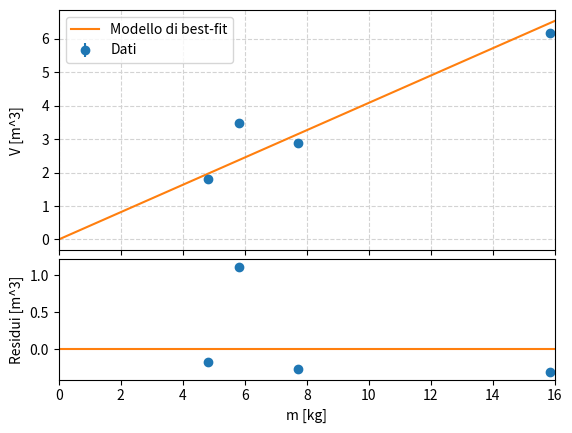

The script that saved this image:
import numpy as np
import matplotlib.pyplot as plt
from scipy.optimize import curve_fit
# plt.rcParams.update({
#    'font.size': 8,
#    'text.usetex': True,
#    'text.latex.preamble': r'\usepackage{amsfonts, siunitx}'
#})
def mod_d(x, m):
    return( m*x)


print(np.pi)
class Parallelepipedo():
    def __init__(self, materiale, m, sigma_m, base, larghezza, altezza, sigma_b, sigma_l, sigma_h):
        self.materiale = materiale
        self.m = m
        self.sigma_m = sigma_m
        self.b = base
        self.l = larghezza
        self.h = altezza
        self.sigma_b = sigma_b
        self.sigma_l = sigma_l
        self.sigma_h = sigma_h        
        self.calc_volume()
    def get_mass(self):
        print(f"La massa: {self.m} +- {self.sigma_m}")
    def calc_volume(self):
        self.volume = self.b * self.l * self.h
        self.err = np.sqrt(np.power(self.sigma_b/self.b, 2) + np.power(self.sigma_l/self.l, 2) + np.power(self.sigma_h/self.h, 2)) * self.volume
    def get_volume(self):
        print(f"{self.volume} +- {self.err}")

class Sfera():
    def __init__(self, materiale, m, sigma_m, d, sigma_d):
        self.materiale = materiale
        self.m = m
        self.sigma_m = sigma_m
        self.d = d
        self.sigma_d = sigma_d
        self.calc_volume()
    def get_mass(self):
        print(f"{self.m} +- {self.sigma_m}")
    def calc_volume(self):
        self.volume = (1./6.) * np.pi * np.power(self.d, 3)
        self.err = 3 * (self.sigma_d/self.d) * self.volume
    def get_volume(self):
        print(f"Il volume: {self.volume} +- {self.err}")

class Cilindro():
    def __init__(self, materiale, m, sigma_m, d, sigma_d, h, sigma_h):
        self.materiale = materiale
        self.m = m
        self.sigma_m = sigma_m
        self.d = d
        self.sigma_d = sigma_d
        self.h = h
        self.sigma_h = sigma_h
        self.calc_volume()
    def get_mass(self):
        print(f"{self.m} +- {self.sigma_m}")
    def calc_volume(self):
        self.volume = np.pi * np.power(self.d, 2) * (self.h / 4)
        self.err = np.sqrt(4 * np.power(self.sigma_d/self.d, 2) + np.power(self.sigma_h/self.h, 2)) * self.volume
    def get_volume(self):
        print(f"Il volume: {self.volume} +- {self.err}")

p1 = Cilindro("alluminio", 15.858, 0.010, 1.983, 0.005, 2.001, 0.005)
p2 = Cilindro("alluminio", 5.827, 0.010, 1.929, 0.005, 1.196, 0.005)
p3 = Parallelepipedo("alluminio", 4.822, 0.010, 1.005, 1.006, 1.783, 0.005, 0.005, 0.005)
p4 = Parallelepipedo("alluminio", 7.709, 0.010, 1.764, 2.008, 0.814, 0.005, 0.005, 0.005)

data = [p1, p2, p3, p4]

alluminio_v = []
alluminio_sigma_v = []
alluminio_m = []
alluminio_sigma_m = []

# Ripartizione dati in array
for el in data:
    alluminio_v.append(el.volume)
    alluminio_sigma_v.append(el.err)
    alluminio_m.append(el.m)
    alluminio_sigma_m.append(el.sigma_m)

# Conversione to np.array
alluminio_v = np.array(alluminio_v, dtype=np.float64)
alluminio_sigma_v = np.array(alluminio_sigma_v, dtype=np.float64)
alluminio_m = np.array(alluminio_m, dtype=np.float64)
alluminio_sigma_m = np.array(alluminio_sigma_m, dtype=np.float64)

# Grafico e modello di best-fit alluminio
popt, pcov = curve_fit(mod_d, alluminio_m, alluminio_v, [1./2.710], sigma=alluminio_sigma_v)
sigma_eff = alluminio_sigma_v
for i in range(10):
    sigma_eff = np.sqrt(np.power(alluminio_sigma_v, 2) + np.power((1./popt[0]) * alluminio_sigma_m, 2))
    popt, pcov = curve_fit(mod_d, alluminio_m, alluminio_v, [1./2.710], sigma=sigma_eff)
    chisq = np.sum(((alluminio_v - mod_d(alluminio_m, *popt))/sigma_eff) ** 2)
    print(f"Step {i}")
    print(popt, np.sqrt(pcov.diagonal()))
    print(f"Chisquare = {chisq:.2f}")


res = alluminio_v - mod_d(alluminio_m, *popt)

fig = plt.figure("Un grafico dei residui")

ax1, ax2 = fig.subplots(2, 1, sharex=True, gridspec_kw=dict(height_ratios=[2, 1], hspace=0.05))

ax1.errorbar(alluminio_m, alluminio_v, alluminio_sigma_v, fmt='o', label='Dati')
xgrid = np.linspace(0.0, 16.0, 100)
ax1.plot(xgrid, mod_d(xgrid, *popt), label='Modello di best-fit')
ax1.set_ylabel("V [m^3]")
ax1.grid(color="lightgray", ls="dashed")
ax1.legend()


ax2.errorbar(alluminio_m, res, alluminio_sigma_v, fmt='o')
ax2.plot(xgrid, np.full(xgrid.shape, 0.0))
ax2.set_xlabel("m [kg]")
ax2.set_ylabel("Residui [m^3]")
plt.xlim(0.0, 16.0)
fig.align_ylabels((ax1, ax2))

plt.show()

print(f"{popt[0]} +- {np.sqrt(pcov.diagonal()[0])}")
